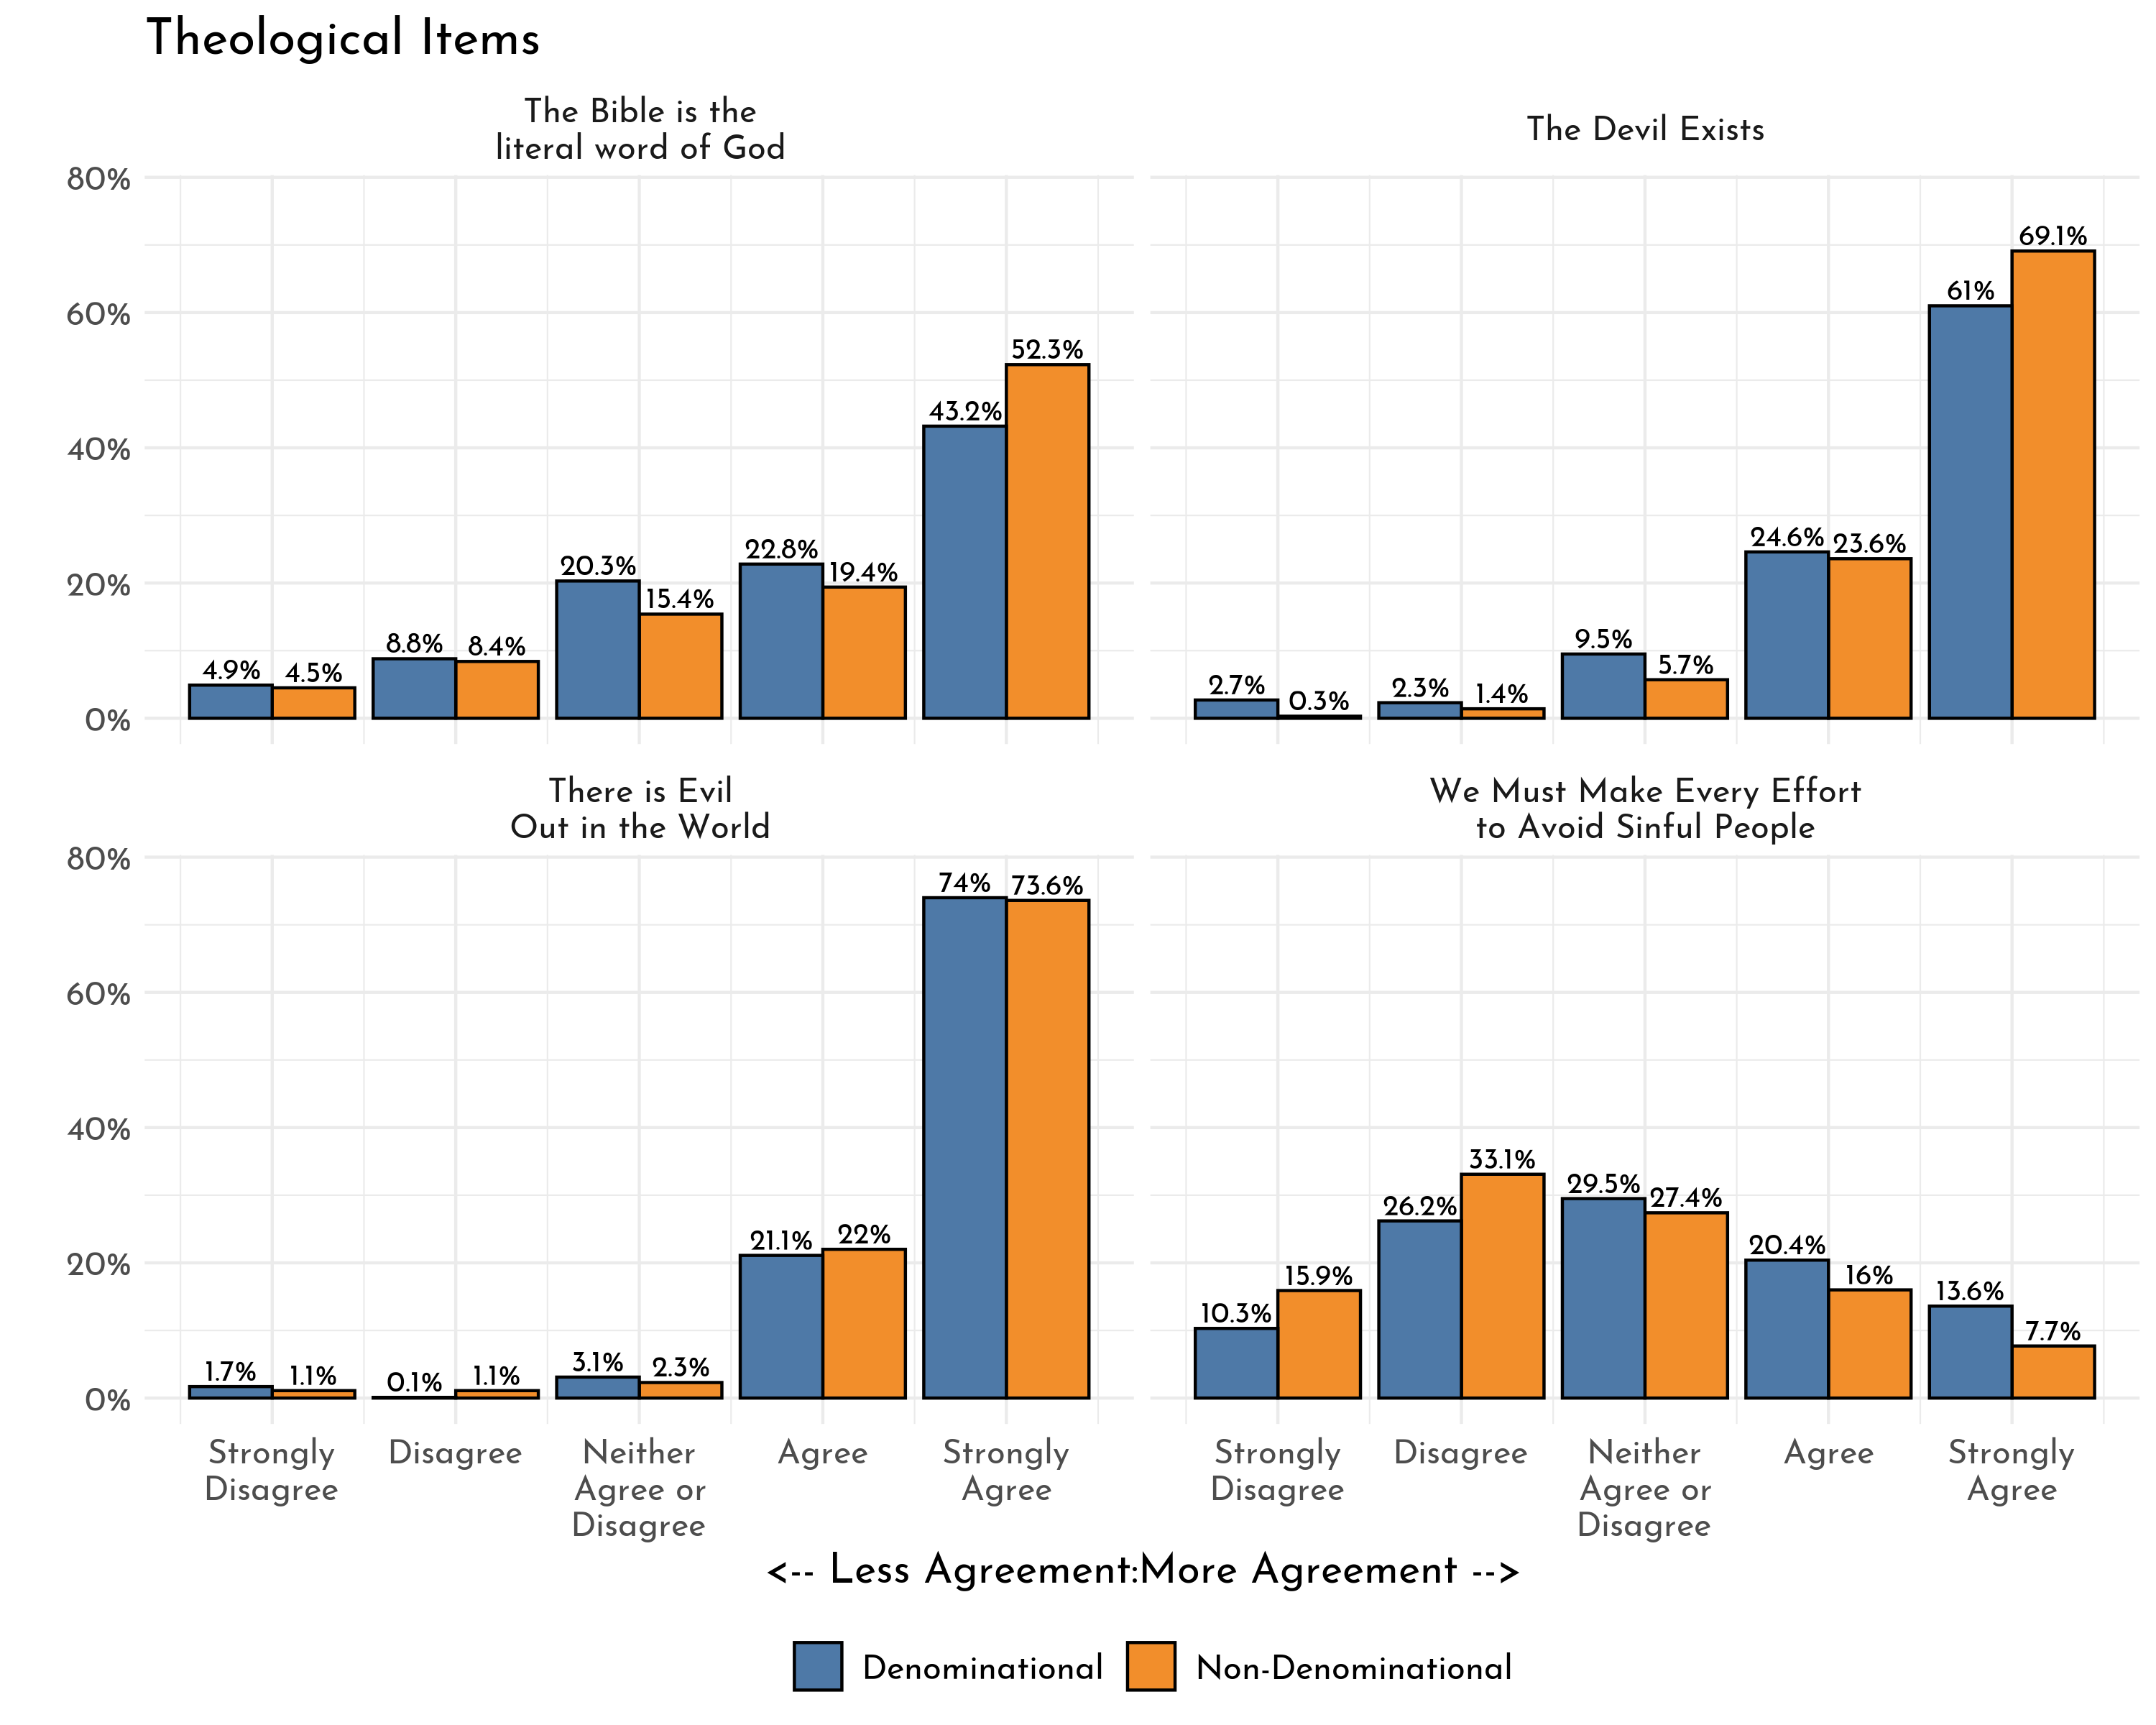

Recreate this plot in R.
fun <- function(df, var, name){
  var <- enquo(var)
  
  df %>% 
    mutate(ques = car::recode(!! var, "1=5; 4=2; 3=3; 2=4; 5=1; else = NA")) %>% 
    group_by(nonden) %>% 
    ct(ques, wt = weight) %>% 
    mutate(group = name)
  
  
}

aaa1 <- nd %>% fun(q32_1, "The Devil Exists")
aaa2 <- nd %>% fun(q32_2, "There is Evil\nOut in the World")
aaa3 <- nd %>% fun(q32_3, "We Must Make Every Effort\nto Avoid Sinful People")
aaa4 <- nd %>% fun(q32_4, "The Bible is the\nliteral word of God")

graph <- bind_df("aaa")

graph %>% 
  ggplot(., aes(x = ques, y = pct, group = nonden, fill = nonden)) +
  geom_col(position = "dodge") +
  facet_wrap(~ group) +
  theme_gg("Josefin Sans") +
  scale_fill_manual(values = c("steelblue2", "darkorange2")) +
  y_pct() + 
  theme(legend.position = "bottom") +
  geom_text(aes(y = pct + .025, label = paste0(pct*100, '%')), position = position_dodge(width = .9), size = 3.5, family = "font") +
  scale_x_continuous(labels = c("Strongly\nDisagree", "Disagree", "Neither\nAgree or\nDisagree", "Agree", "Strongly\nAgree")) +
  labs(x = "", y = "", title = "Theological Items") +
  ggsave("D://nd/graph_off/theology.png", type = "cairo-png", width = 10, height = 8)


fun <- function(df, var, name){
  var <- enquo(var)
  
  df %>% 
    filter(q16 == 1) %>% 
    mutate(ques = frcode({{var}} == 5 ~ "Strongly\nDisagree",
                         {{var}} == 4 ~ "Disagree",
                         {{var}} == 3 ~ "Neither\nAgree or\nDisagree",
                         {{var}} == 2 ~ "Agree",
                         {{var}} == 1 ~ "Strongly\nAgree")) %>% 
    group_by(nonden) %>% 
    ct(ques, wt = weight, show_na = FALSE) %>% 
    mutate(group = name)
  
  
}

aaa1 <- nd %>% fun(q32_1, "The Devil Exists")
aaa2 <- nd %>% fun(q32_2, "There is Evil\nOut in the World")
aaa3 <- nd %>% fun(q32_3, "We Must Make Every Effort\nto Avoid Sinful People")
aaa4 <- nd %>% fun(q32_4, "The Bible is the\nliteral word of God")

graph <- bind_df("aaa")

graph %>% 
  ggplot(., aes(x = ques, y = pct, group = nonden, fill = nonden)) +
  geom_col(position = "dodge", alpha = .7) +
  facet_wrap(~ group) +
  theme_gg("Josefin Sans") +
  scale_fill_tableau() + 
  y_pct() + 
  theme(legend.position = "bottom") +
  geom_text(aes(y = pct + .025, label = paste0(pct*100, '%')), position = position_dodge(width = .9), size = 3.5, family = "font") +
  labs(x = "", y = "", title = "", subtitle = "Only Born-Again Respondents") +
  ggsave("D://nd/graph_off/theology_ba.png", type = "cairo-png", width = 10, height = 8)